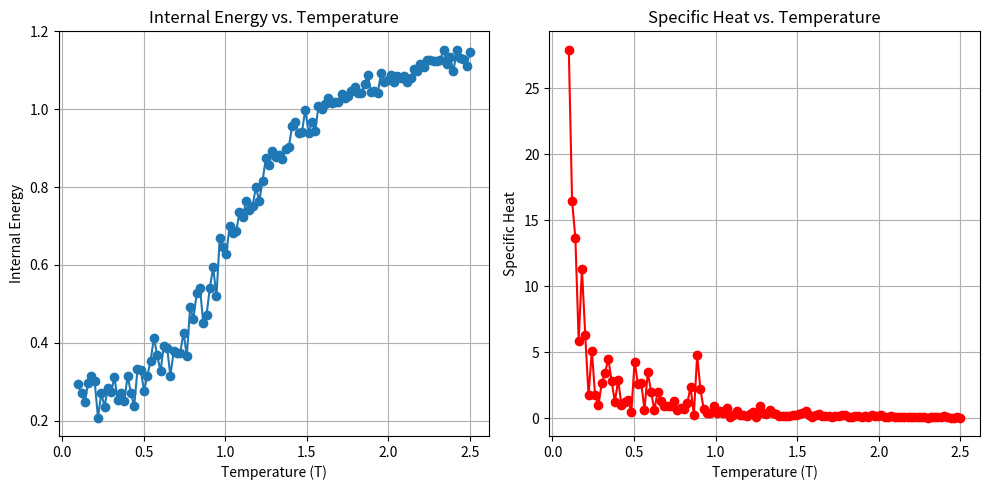

The matplotlib source for this figure:
import numpy as np
import matplotlib.pyplot as plt

def initialize_lattice(N, q):
    """Initialize the lattice with random spin states."""
    return np.random.randint(0, q, size=(N, N))

def delta_energy(lattice, i, j, q, beta):
    """Calculate the change in energy for flipping a spin."""
    N = lattice.shape[0]
    current_spin = lattice[i, j]
    new_spin = np.random.randint(0, q)
    while new_spin == current_spin:
        new_spin = np.random.randint(0, q)

    neighbors = [
        lattice[(i - 1) % N, j],  # above
        lattice[(i + 1) % N, j],  # below
        lattice[i, (j - 1) % N],  # left
        lattice[i, (j + 1) % N]   # right
    ]

    delta_E = sum(1 if neighbor == new_spin else 0 for neighbor in neighbors) - \
              sum(1 if neighbor == current_spin else 0 for neighbor in neighbors)
    return delta_E * -beta, new_spin

def metropolis_step_optimized(lattice, beta, energy):
    """Perform a single Metropolis step on the lattice with optimized energy calculation."""
    N = lattice.shape[0]
    x, y = np.random.randint(0, N), np.random.randint(0, N)
    
    current_spin = lattice[x, y]
    new_spin = np.random.randint(1, q + 1)
    while new_spin == current_spin:
        new_spin = np.random.randint(1, q + 1)
    
    # Calculate local energy change
    neighbors = [
        lattice[(x - 1) % N, y],  # Up
        lattice[(x + 1) % N, y],  # Down
        lattice[x, (y - 1) % N],  # Left
        lattice[x, (y + 1) % N]   # Right
    ]
    
    delta_energy = 0
    for neighbor in neighbors:
        delta_energy += int(new_spin != neighbor) - int(current_spin != neighbor)

    
    # Metropolis acceptance criterion
    if delta_energy <= 0 or np.random.rand() < np.exp(-beta * delta_energy):
        lattice[x, y] = new_spin
        energy += delta_energy
    
    return lattice, energy


def simulate_potts(N, q, T_range, equil_steps = 5000, steps = 5000):
    """Simulate the 2D Potts model with optimized energy calculations."""
    internal_energies = []
    specific_heats = []
    
    for T in T_range:
        print(f"Sampling with temperature T = {T}")
        beta = 1 / T
        lattice = np.random.randint(1, q + 1, size=(N, N))
        
        # Initialize total energy
        energy = 0
        for x in range(N):
            for y in range(N):
                spin = lattice[x, y]
                neighbors = [
                    lattice[(x - 1) % N, y],  # Up
                    lattice[(x + 1) % N, y],  # Down
                    lattice[x, (y - 1) % N],  # Left
                    lattice[x, (y + 1) % N]   # Right
                ]
                energy += sum(spin != neighbor for neighbor in neighbors)
        energy /= 2  # Each pair is counted twice
        
        # Equilibration
        for _ in range(equil_steps):
            lattice, energy = metropolis_step_optimized(lattice, beta, energy)
        
        # Measurement
        energies = []
        for _ in range(steps):
            lattice, energy = metropolis_step_optimized(lattice, beta, energy)
            energies.append(energy)
        
        # Compute observables
        avg_energy = np.mean(energies) / (N * N)
        internal_energies.append(avg_energy)
        
        heat_capacity = beta ** 2 * np.var(energies) / (N * N)
        specific_heats.append(heat_capacity)
    
    return internal_energies, specific_heats


# Parameters
N = 20
q = 3
T_range = np.linspace(0.1, 2.5, 120)

# Simulation
internal_energies, specific_heats = simulate_potts(N, q, T_range)

# Plot results
plt.figure(figsize=(10, 5))

# Internal energy plot
plt.subplot(1, 2, 1)
plt.plot(T_range, internal_energies, marker='o', label="Internal Energy")
plt.xlabel("Temperature (T)")
plt.ylabel("Internal Energy")
plt.title("Internal Energy vs. Temperature")
plt.grid(True)

# Specific heat plot
plt.subplot(1, 2, 2)
plt.plot(T_range, specific_heats, marker='o', label="Specific Heat", color='r')
plt.xlabel("Temperature (T)")
plt.ylabel("Specific Heat")
plt.title("Specific Heat vs. Temperature")
plt.grid(True)

# Save the figure
plt.tight_layout()
plt.savefig("potts_model_plots.png", dpi=300)
plt.show()  

